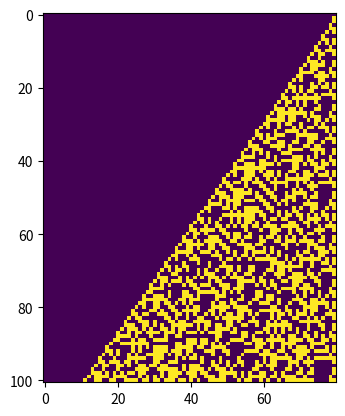
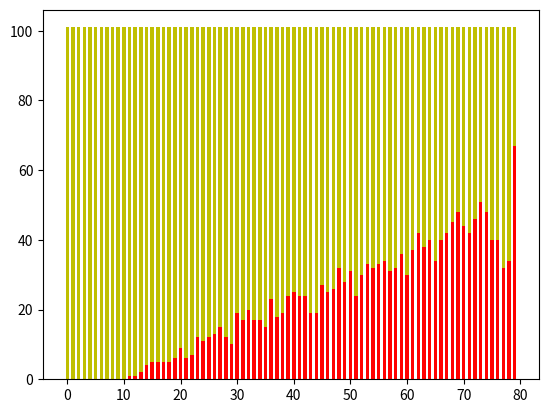

The matplotlib source for these figures, in order:
import numpy as np
import matplotlib.pyplot as plt
def fibonacci_iterative(n):
    a, b = 0, 1
    for _ in range(n):
        a, b = b, a + b
    return a
def format_binary(number):
    return format(number, '080b')
n = 100
fibonacci_numbers = [fibonacci_iterative(i) for i in range(n + 1)]
binary_fibonacci_numbers = [format_binary(num) for num in fibonacci_numbers]
binary_fibonacci_lists = [[int(bit) for bit in binary] for binary in binary_fibonacci_numbers]
binary_table = np.array(binary_fibonacci_lists)
plt.imshow(binary_table, interpolation='nearest')
plt.show()
histogram_ones = [np.sum(column) for column in binary_table.T]
histogram_zeros = [len(binary_table) - ones for ones in histogram_ones]
indices = list(range(len(histogram_ones)))
plt.bar(indices, histogram_ones, 0.6, color='r')
plt.bar(indices, histogram_zeros, 0.6, color='y', bottom=histogram_ones)
plt.show()
